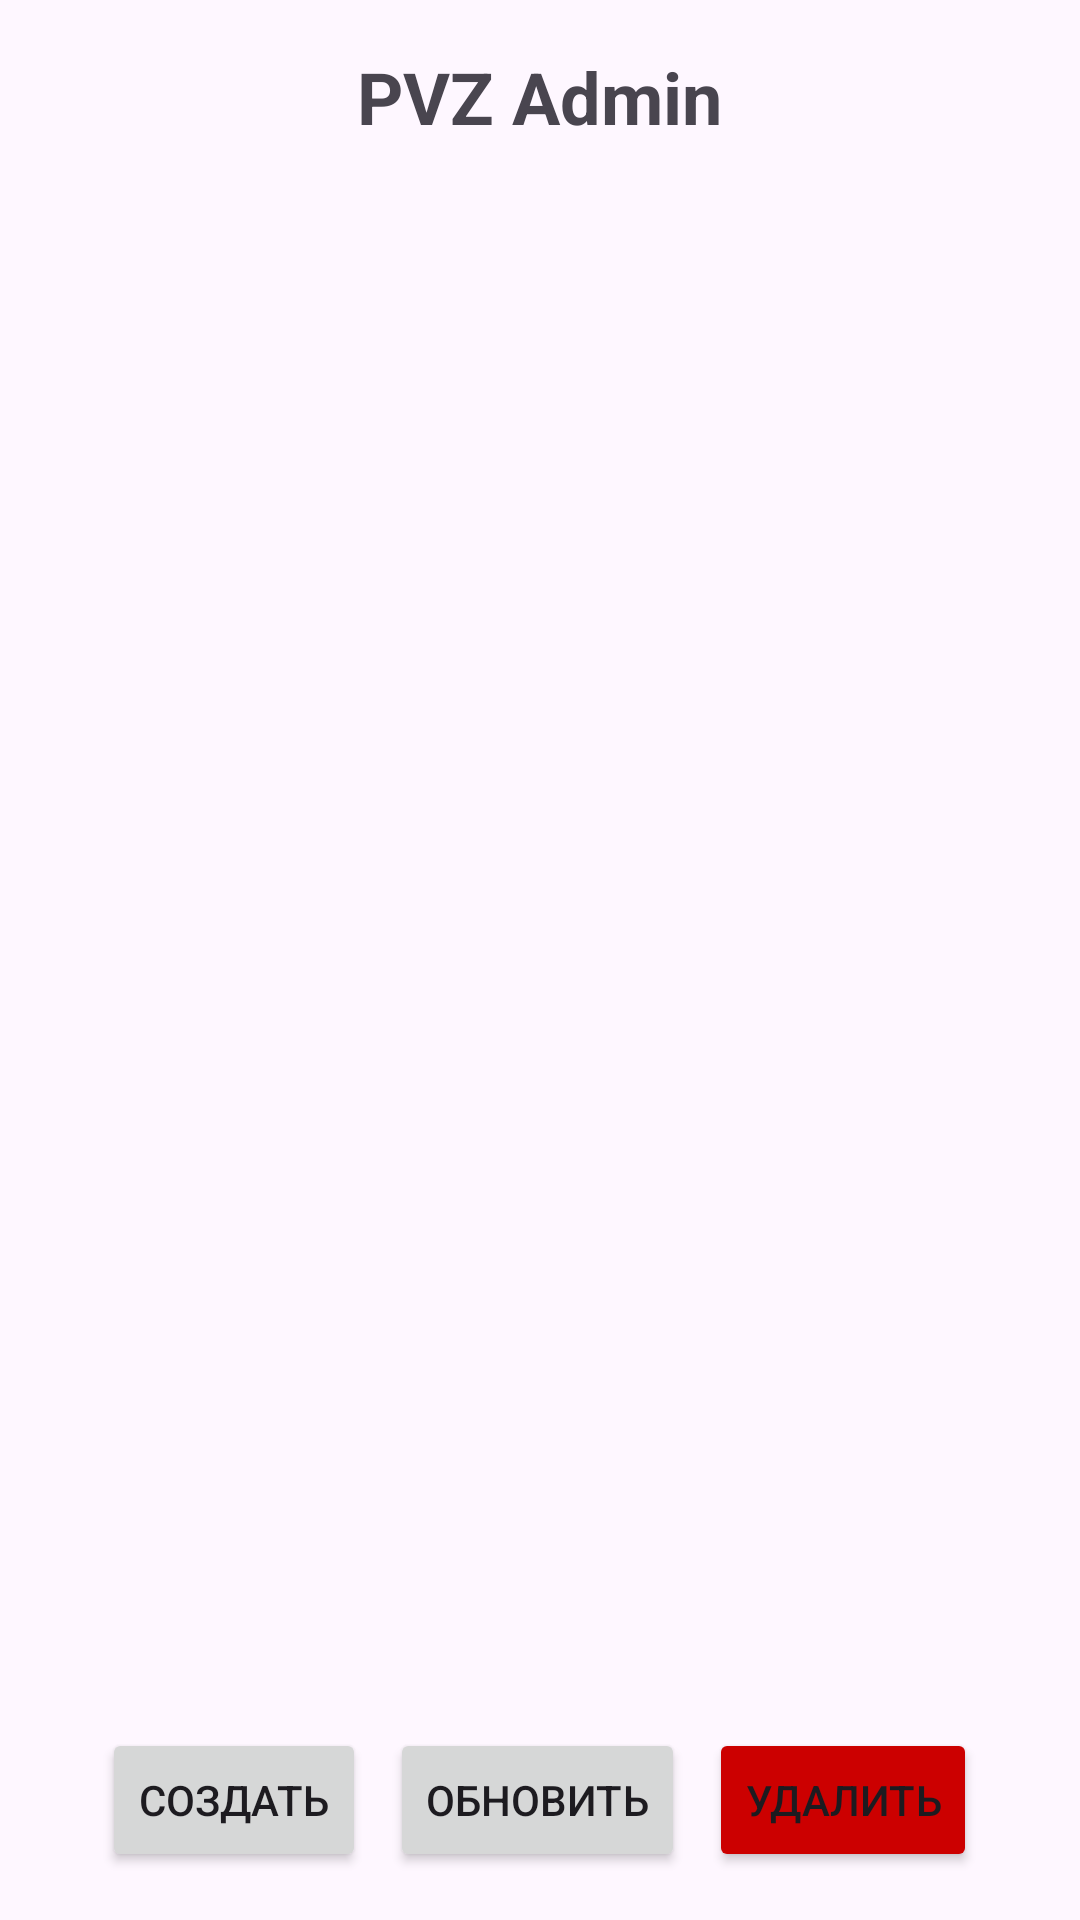

Produce the Android XML layout that renders to this screen, including the resource entries it uses.
<!-- AndroidManifest.xml: application theme Theme.MyProjectishe -->
<!-- res/layout/activity_admin.xml -->
<?xml version="1.0" encoding="utf-8"?>
<LinearLayout xmlns:android="http://schemas.android.com/apk/res/android"
    xmlns:tools="http://schemas.android.com/tools"
    android:layout_width="match_parent"
    android:layout_height="match_parent"
    android:orientation="vertical"
    android:padding="16dp">

    <TextView
        android:layout_width="wrap_content"
        android:layout_height="wrap_content"
        android:text="PVZ Admin"
        android:textSize="24sp"
        android:textStyle="bold"
        android:layout_gravity="center_horizontal"
        android:layout_marginBottom="16dp"/>

    <androidx.recyclerview.widget.RecyclerView
        android:id="@+id/recycler_admin"
        android:layout_width="match_parent"
        android:layout_height="0dp"
        android:layout_weight="1"
        tools:ignore="SpeakableTextPresentCheck" />

    <LinearLayout
        android:layout_width="match_parent"
        android:layout_height="wrap_content"
        android:orientation="horizontal"
        android:gravity="center"
        android:layout_marginTop="16dp">

        <Button
            android:id="@+id/button_create"
            android:layout_width="wrap_content"
            android:layout_height="wrap_content"
            android:text="Создать"
            android:layout_marginEnd="8dp"/>

        <Button
            android:id="@+id/button_update"
            android:layout_width="wrap_content"
            android:layout_height="wrap_content"
            android:text="Обновить"
            android:layout_marginEnd="8dp"/>

        <Button
            android:id="@+id/button_delete"
            android:layout_width="wrap_content"
            android:layout_height="wrap_content"
            android:text="Удалить"
            android:backgroundTint="@android:color/holo_red_dark"/>

    </LinearLayout>

</LinearLayout>
<!-- resources referenced by this layout -->
<resources>
  <style name="Theme.MyProjectishe" parent="Base.Theme.MyProjectishe" />
  <style name="Base.Theme.MyProjectishe" parent="Theme.Material3.DayNight.NoActionBar">
          
          
      </style>
</resources>
